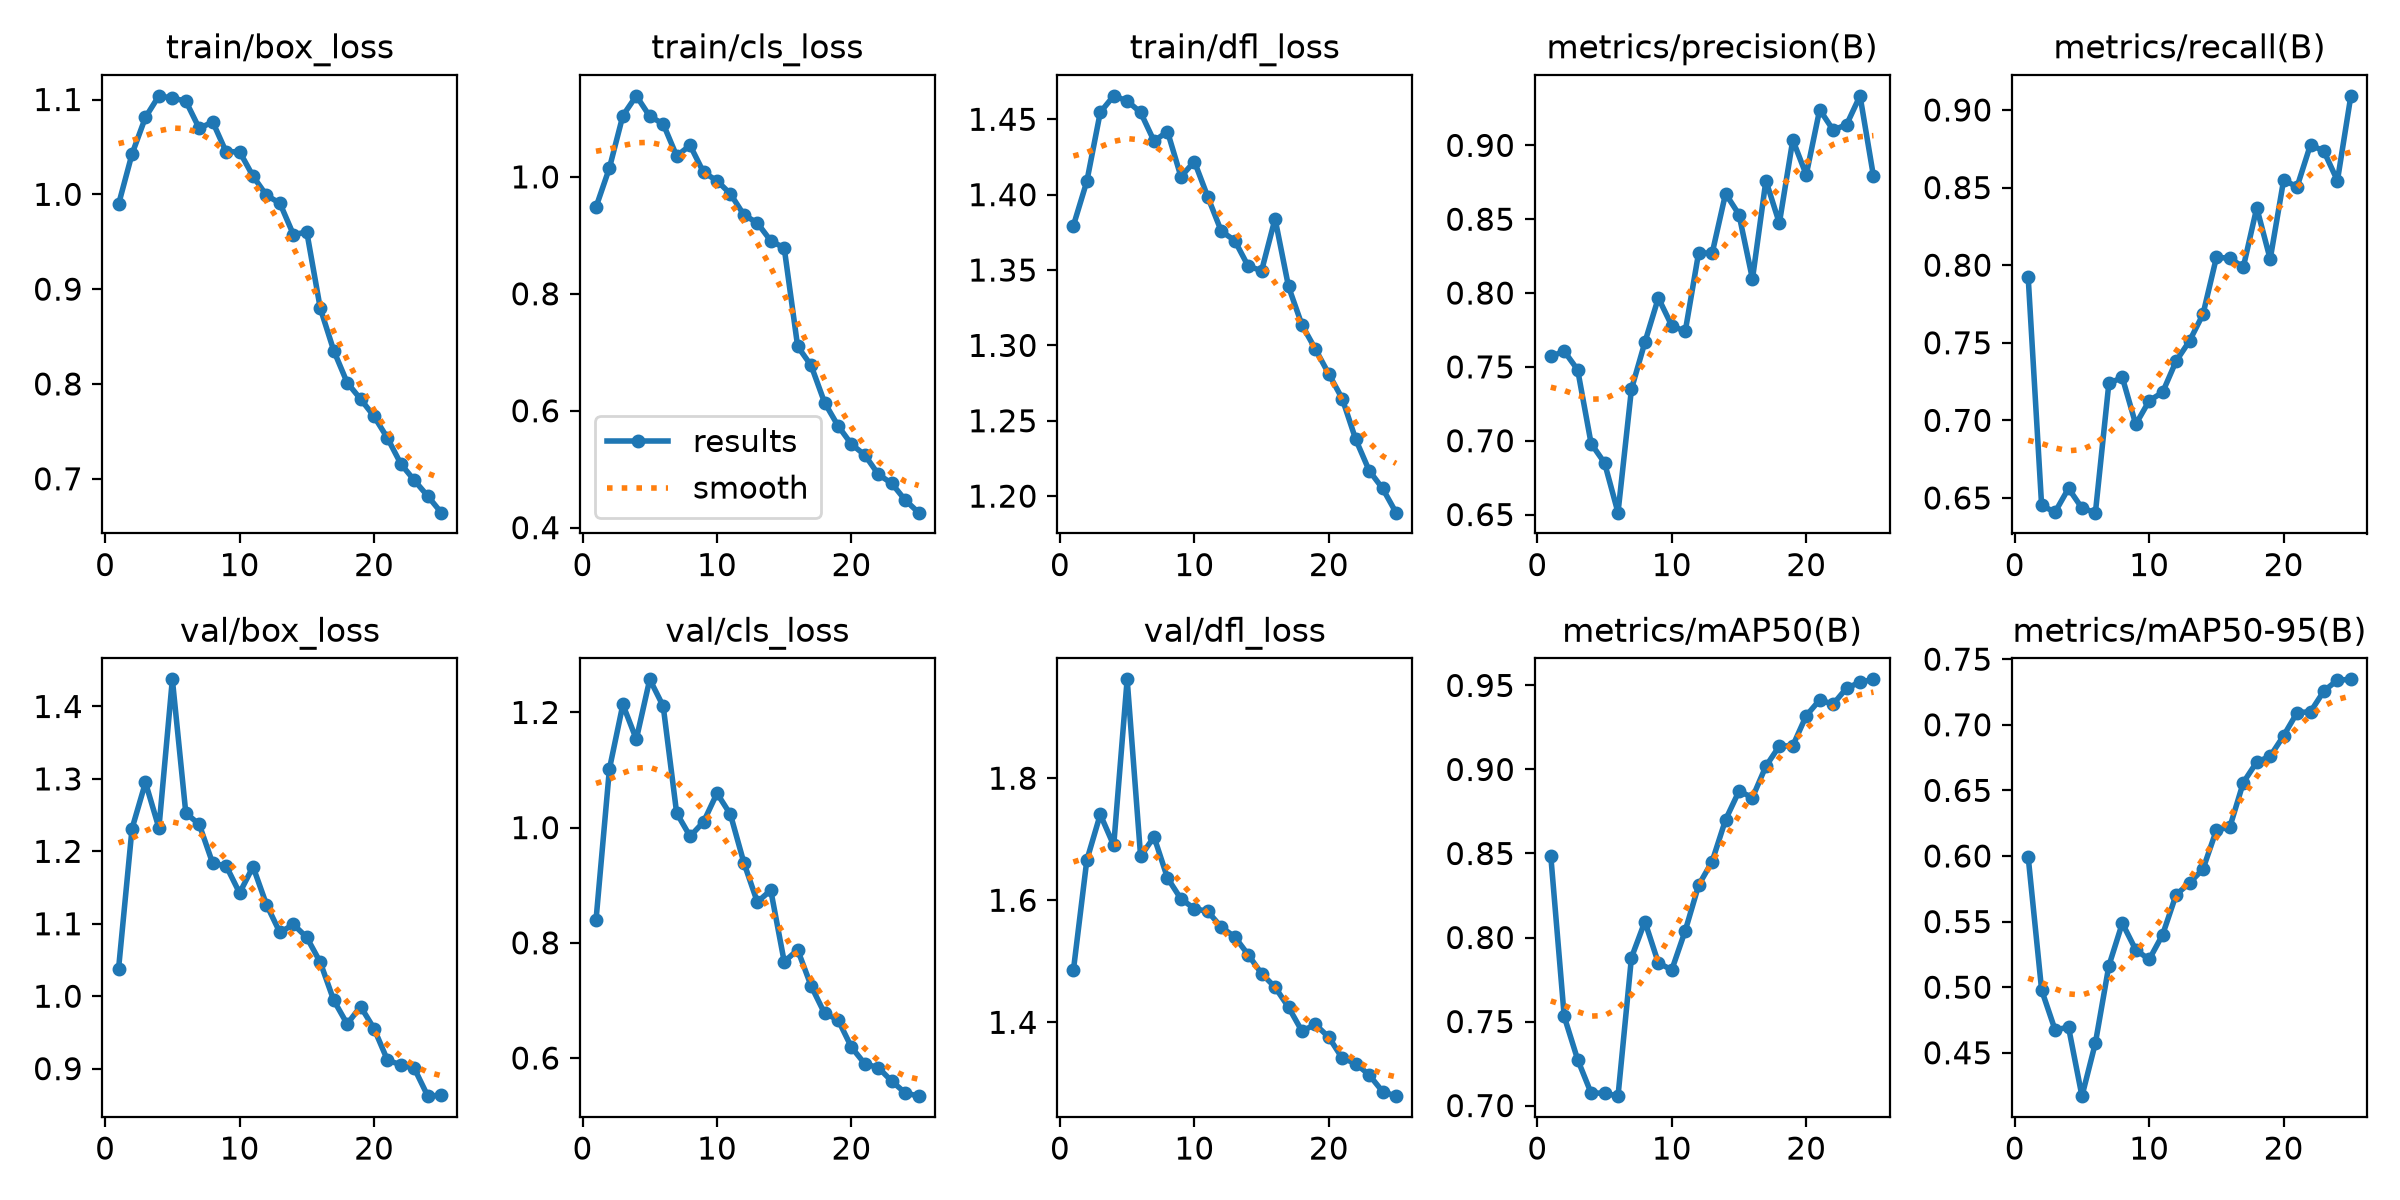

The data file committed next to this chart (first rows):
epoch, time, train/box_loss, train/cls_loss, train/dfl_loss, metrics/precision(B), metrics/recall(B), metrics/mAP50(B), metrics/mAP50-95(B), val/box_loss, val/cls_loss, val/dfl_loss, lr/pg0, lr/pg1, lr/pg2
1, 32.81, 0.9895, 0.9481, 1.379, 0.757, 0.7923, 0.8486, 0.5993, 1.038, 0.8388, 1.485, 0.000551, 0.000551, 0.000551
2, 47.19, 1.043, 1.015, 1.409, 0.7606, 0.6452, 0.753, 0.4978, 1.231, 1.102, 1.666, 0.001063, 0.001063, 0.001063
3, 61.86, 1.081, 1.105, 1.455, 0.748, 0.6409, 0.7273, 0.4675, 1.295, 1.214, 1.741, 0.001531, 0.001531, 0.001531
4, 76.1, 1.104, 1.139, 1.466, 0.6981, 0.6562, 0.7074, 0.4695, 1.232, 1.153, 1.69, 0.001469, 0.001469, 0.001469
5, 90.47, 1.101, 1.104, 1.462, 0.685, 0.6435, 0.7074, 0.4169, 1.437, 1.257, 1.962, 0.001403, 0.001403, 0.001403
6, 104.9, 1.098, 1.091, 1.455, 0.6513, 0.6405, 0.7056, 0.4575, 1.253, 1.211, 1.672, 0.001337, 0.001337, 0.001337
7, 118.7, 1.07, 1.036, 1.436, 0.7349, 0.7238, 0.788, 0.5163, 1.237, 1.025, 1.704, 0.001271, 0.001271, 0.001271
8, 132.2, 1.076, 1.054, 1.442, 0.7667, 0.7277, 0.8095, 0.5488, 1.183, 0.9849, 1.637, 0.001205, 0.001205, 0.001205
9, 146.9, 1.045, 1.008, 1.412, 0.7967, 0.6974, 0.7849, 0.5285, 1.18, 1.01, 1.602, 0.001139, 0.001139, 0.001139
10, 161.1, 1.045, 0.9935, 1.422, 0.7779, 0.7126, 0.7808, 0.5211, 1.142, 1.06, 1.586, 0.001073, 0.001073, 0.001073
11, 175.7, 1.019, 0.9709, 1.398, 0.774, 0.7181, 0.804, 0.54, 1.179, 1.023, 1.582, 0.001007, 0.001007, 0.001007
12, 190, 0.999, 0.935, 1.376, 0.8274, 0.7381, 0.8312, 0.5704, 1.126, 0.9391, 1.556, 0.0009409, 0.0009409, 0.0009409
13, 204.5, 0.9906, 0.9212, 1.37, 0.8268, 0.7512, 0.8452, 0.5795, 1.088, 0.8708, 1.54, 0.0008748, 0.0008748, 0.0008748
14, 218.9, 0.9576, 0.8906, 1.353, 0.8673, 0.7683, 0.8701, 0.59, 1.099, 0.8913, 1.511, 0.0008088, 0.0008088, 0.0008088
15, 233.3, 0.9601, 0.8785, 1.35, 0.8531, 0.805, 0.8871, 0.6197, 1.081, 0.7672, 1.48, 0.0007428, 0.0007428, 0.0007428
16, 256.8, 0.8799, 0.71, 1.384, 0.8095, 0.8045, 0.8833, 0.6221, 1.047, 0.7878, 1.458, 0.0006768, 0.0006768, 0.0006768
17, 271.2, 0.8353, 0.6775, 1.339, 0.8762, 0.7987, 0.9019, 0.656, 0.9945, 0.7252, 1.425, 0.0006108, 0.0006108, 0.0006108
18, 285.4, 0.8014, 0.6141, 1.314, 0.8473, 0.837, 0.9139, 0.6716, 0.9617, 0.6776, 1.386, 0.0005448, 0.0005448, 0.0005448
19, 300, 0.784, 0.5743, 1.298, 0.9037, 0.8039, 0.9141, 0.676, 0.9858, 0.6666, 1.396, 0.0004788, 0.0004788, 0.0004788
20, 314, 0.7659, 0.5427, 1.281, 0.88, 0.8549, 0.932, 0.6917, 0.9553, 0.6188, 1.376, 0.0004127, 0.0004127, 0.0004127
21, 327.5, 0.7429, 0.5242, 1.265, 0.9242, 0.8505, 0.9413, 0.7093, 0.9117, 0.5899, 1.341, 0.0003467, 0.0003467, 0.0003467
22, 340.7, 0.7156, 0.4911, 1.238, 0.9104, 0.8777, 0.9388, 0.7099, 0.9052, 0.5834, 1.333, 0.0002807, 0.0002807, 0.0002807
23, 354.4, 0.6983, 0.4757, 1.217, 0.914, 0.8733, 0.9484, 0.7258, 0.9003, 0.5598, 1.314, 0.0002147, 0.0002147, 0.0002147
24, 367.9, 0.6816, 0.4471, 1.205, 0.9335, 0.8545, 0.9519, 0.734, 0.862, 0.5395, 1.287, 0.0001487, 0.0001487, 0.0001487
25, 381.2, 0.6643, 0.4257, 1.189, 0.8791, 0.9091, 0.9536, 0.7346, 0.8633, 0.5338, 1.279, 8.26832e-05, 8.26832e-05, 8.26832e-05
